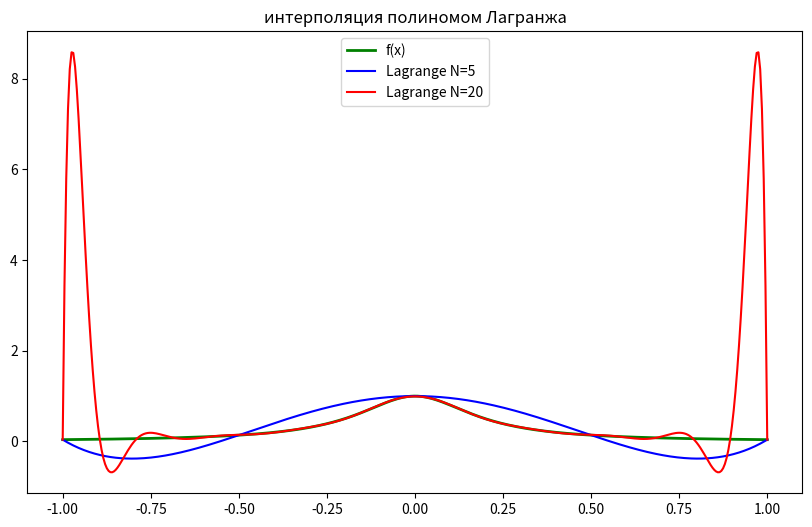
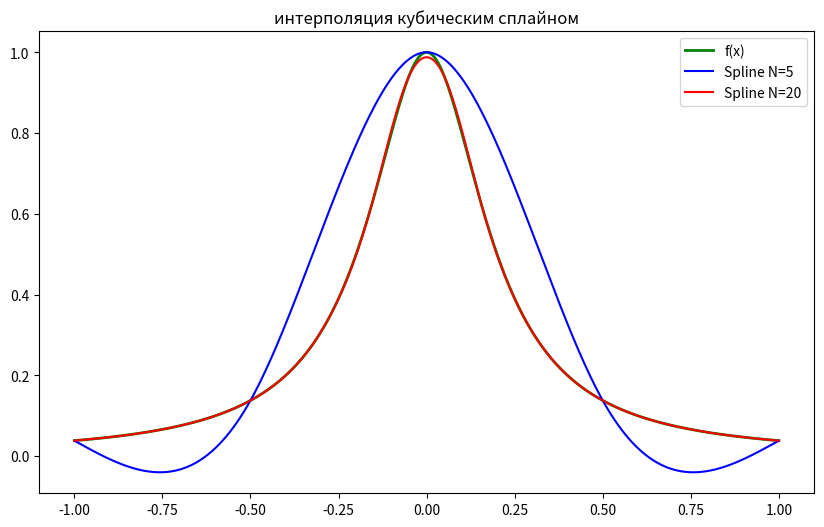
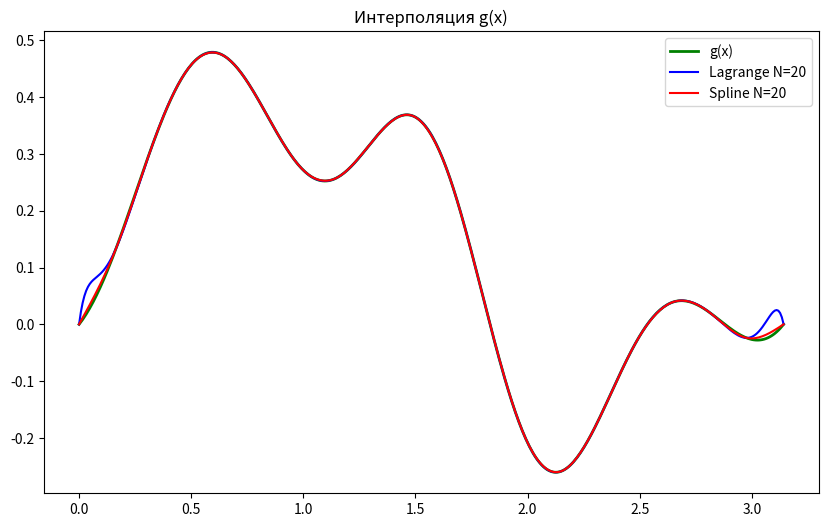

Generate these figures, in order, with matplotlib:
import math
import numpy as np
import matplotlib.pyplot as plt


def f(x):
    return 1.0 / (1.0 + 25.0 * x * x)

def g(x):
    return (math.sin(2 * x) + math.sin(3 * x) ** 2) / (3.0 + math.sin(x) + math.cos(2 * x))

#метод прогонки для трёхдиагональной системы
def tridiagonal_matrix(A, b):
    n = A.shape[0]
    x = np.zeros(n)
    alpha = np.zeros(n - 1)
    beta = np.zeros(n)

    # прямой ход
    alpha[0] = -A[0, 1] / A[0, 0]
    beta[0] = b[0] / A[0, 0]
    for i in range(1, n - 1):
        denom = A[i, i] + A[i, i - 1] * alpha[i - 1]
        alpha[i] = -A[i, i + 1] / denom
        beta[i] = (b[i] - A[i, i - 1] * beta[i - 1]) / denom
    beta[n - 1] = (b[n - 1] - A[n - 1, n - 2] * beta[n - 2]) / (A[n - 1, n - 1] + A[n - 1, n - 2] * alpha[n - 2])

    # обратный ход
    x[n - 1] = beta[n - 1]
    for i in range(n - 2, -1, -1):
        x[i] = alpha[i] * x[i + 1] + beta[i]

    return x

# полином Лагранжа
def lagrange(f, x1, x2, n):
    x_nodes = np.linspace(x1, x2, n)
    f_vals = np.array([f(x_i) for x_i in x_nodes])
    def _lagrange(x):
        L = 0.0
        for k in range(n):
            term = f_vals[k]
            for i in range(n):
                if i == k:
                    continue
                term *= (x - x_nodes[i]) / (x_nodes[k] - x_nodes[i])
            L += term
        return L

    return _lagrange


# вторые производные для сплайна
def find_c(h, f_vals, n):
    if n <= 2:
        return np.zeros(n)
    A = np.zeros((n - 2, n - 2))
    b = np.zeros(n - 2)
    for i in range(1, n - 1):
        idx = i - 1
        if i > 1:
            A[idx, idx - 1] = h[i - 1]  # нижняя диагональ
        A[idx, idx] = 2.0 * (h[i - 1] + h[i])  # главная диагональ
        if i < n - 2:
            A[idx, idx + 1] = h[i]  # верхняя диагональ    
        b[idx] = 3.0 * ((f_vals[i + 1] - f_vals[i]) / h[i] - (f_vals[i] - f_vals[i - 1]) / h[i - 1])
    c_inner = tridiagonal_matrix(A, b)
    c = np.zeros(n)
    c[1:n - 1] = c_inner
    return c


# кубический сплайн
def cubic_spline(f, x1, x2, n):
    x_nodes = np.linspace(x1, x2, n)
    f_vals = np.array([f(x) for x in x_nodes])
    h = np.diff(x_nodes)  # длины отрезков
    c = find_c(h, f_vals, n)
    a = f_vals[:-1]  # a_i = f(x_i)
    b = np.zeros(n - 1)
    d = np.zeros(n - 1)
    for i in range(n - 1):
        b[i] = (f_vals[i + 1] - f_vals[i]) / h[i] - h[i] * (c[i + 1] + 2.0 * c[i]) / 3.0
        d[i] = (c[i + 1] - c[i]) / (3.0 * h[i])
    def _cubic_spline(x):
        # Найти индекс интервала [x_i, x_i+1]
        i = np.searchsorted(x_nodes, x) - 1
        i = np.clip(i, 0, n - 2)
        dx = x - x_nodes[i]
        return a[i] + b[i] * dx + c[i] * dx * dx + d[i] * dx * dx * dx

    return _cubic_spline


if __name__ == "__main__":
    print("Интерполяция f(x)")
    x5 = np.linspace(-1, 1, 5)
    x20 = np.linspace(-1, 1, 20)
    lagrange_f5 = lagrange(f, -1, 1, 5)
    lagrange_f20 = lagrange(f, -1, 1, 20)
    print("значения между узлами")
    print(f"N=5:  слева = {lagrange_f5((x5[0] + x5[1]) / 2)}, справа = {lagrange_f5((x5[-2] + x5[-1]) / 2)}")
    print(f"N=20: слева = {lagrange_f20((x20[0] + x20[1]) / 2)}, справа = {lagrange_f20((x20[-2] + x20[-1]) / 2)}")

    # график для Лагранжа
    x_plot = np.linspace(-1, 1, 400)
    y_true = np.array([f(x) for x in x_plot])
    y_l5 = np.array([lagrange_f5(x) for x in x_plot])
    y_l20 = np.array([lagrange_f20(x) for x in x_plot])

    plt.figure(figsize=(10, 6))
    plt.plot(x_plot, y_true, 'g-', label='f(x)', linewidth=2)
    plt.plot(x_plot, y_l5, 'b-', label='Lagrange N=5')
    plt.plot(x_plot, y_l20, 'r-', label='Lagrange N=20')
    plt.legend()
    plt.title('интерполяция полиномом Лагранжа')
    plt.show()

    # сплайны
    spline_f5 = cubic_spline(f, -1, 1, 5)
    spline_f20 = cubic_spline(f, -1, 1, 20)

    print("значения кубического сплайна между узлами")
    print(f"N=5:  слева = {spline_f5((x5[0] + x5[1]) / 2)}, справа = {spline_f5((x5[-2] + x5[-1]) / 2)}")
    print(f"N=20: слева = {spline_f20((x20[0] + x20[1]) / 2)}, справа = {spline_f20((x20[-2] + x20[-1]) / 2)}")

    y_s5 = np.array([spline_f5(x) for x in x_plot])
    y_s20 = np.array([spline_f20(x) for x in x_plot])

    plt.figure(figsize=(10, 6))
    plt.plot(x_plot, y_true, 'g-', label='f(x)', linewidth=2)
    plt.plot(x_plot, y_s5, 'b-', label='Spline N=5')
    plt.plot(x_plot, y_s20, 'r-', label='Spline N=20')
    plt.title('интерполяция кубическим сплайном')
    plt.legend()
    plt.show()
    print()
    print("Интерполяция g(x)")
    
    lagrange_g20 = lagrange(g, 0, math.pi, 20)
    spline_g20 = cubic_spline(g, 0, math.pi, 20)
    x_plot_g = np.linspace(0, math.pi, 400)
    y_true_g = np.array([g(x) for x in x_plot_g])
    y_l_g = np.array([lagrange_g20(x) for x in x_plot_g])
    y_s_g = np.array([spline_g20(x) for x in x_plot_g])

    # вычисление значений посередине между всеми узлами
    x_nodes_g = np.linspace(0, math.pi, 20)
    midpoints = [(x_nodes_g[i] + x_nodes_g[i+1]) / 2 for i in range(len(x_nodes_g) - 1)]
    lagrange_vals = [lagrange_g20(x) for x in midpoints]
    spline_vals = [spline_g20(x) for x in midpoints]

    for i in range(len(midpoints)):
        print(f"  x = {midpoints[i]} L = {lagrange_vals[i]}, S = {spline_vals[i]}")

    plt.figure(figsize=(10, 6))
    plt.plot(x_plot_g, y_true_g, 'g-', label='g(x)', linewidth=2)
    plt.plot(x_plot_g, y_l_g, 'b-', label='Lagrange N=20')
    plt.plot(x_plot_g, y_s_g, 'r-', label='Spline N=20')
    plt.legend()
    plt.title('Интерполяция g(x)')
    plt.show()